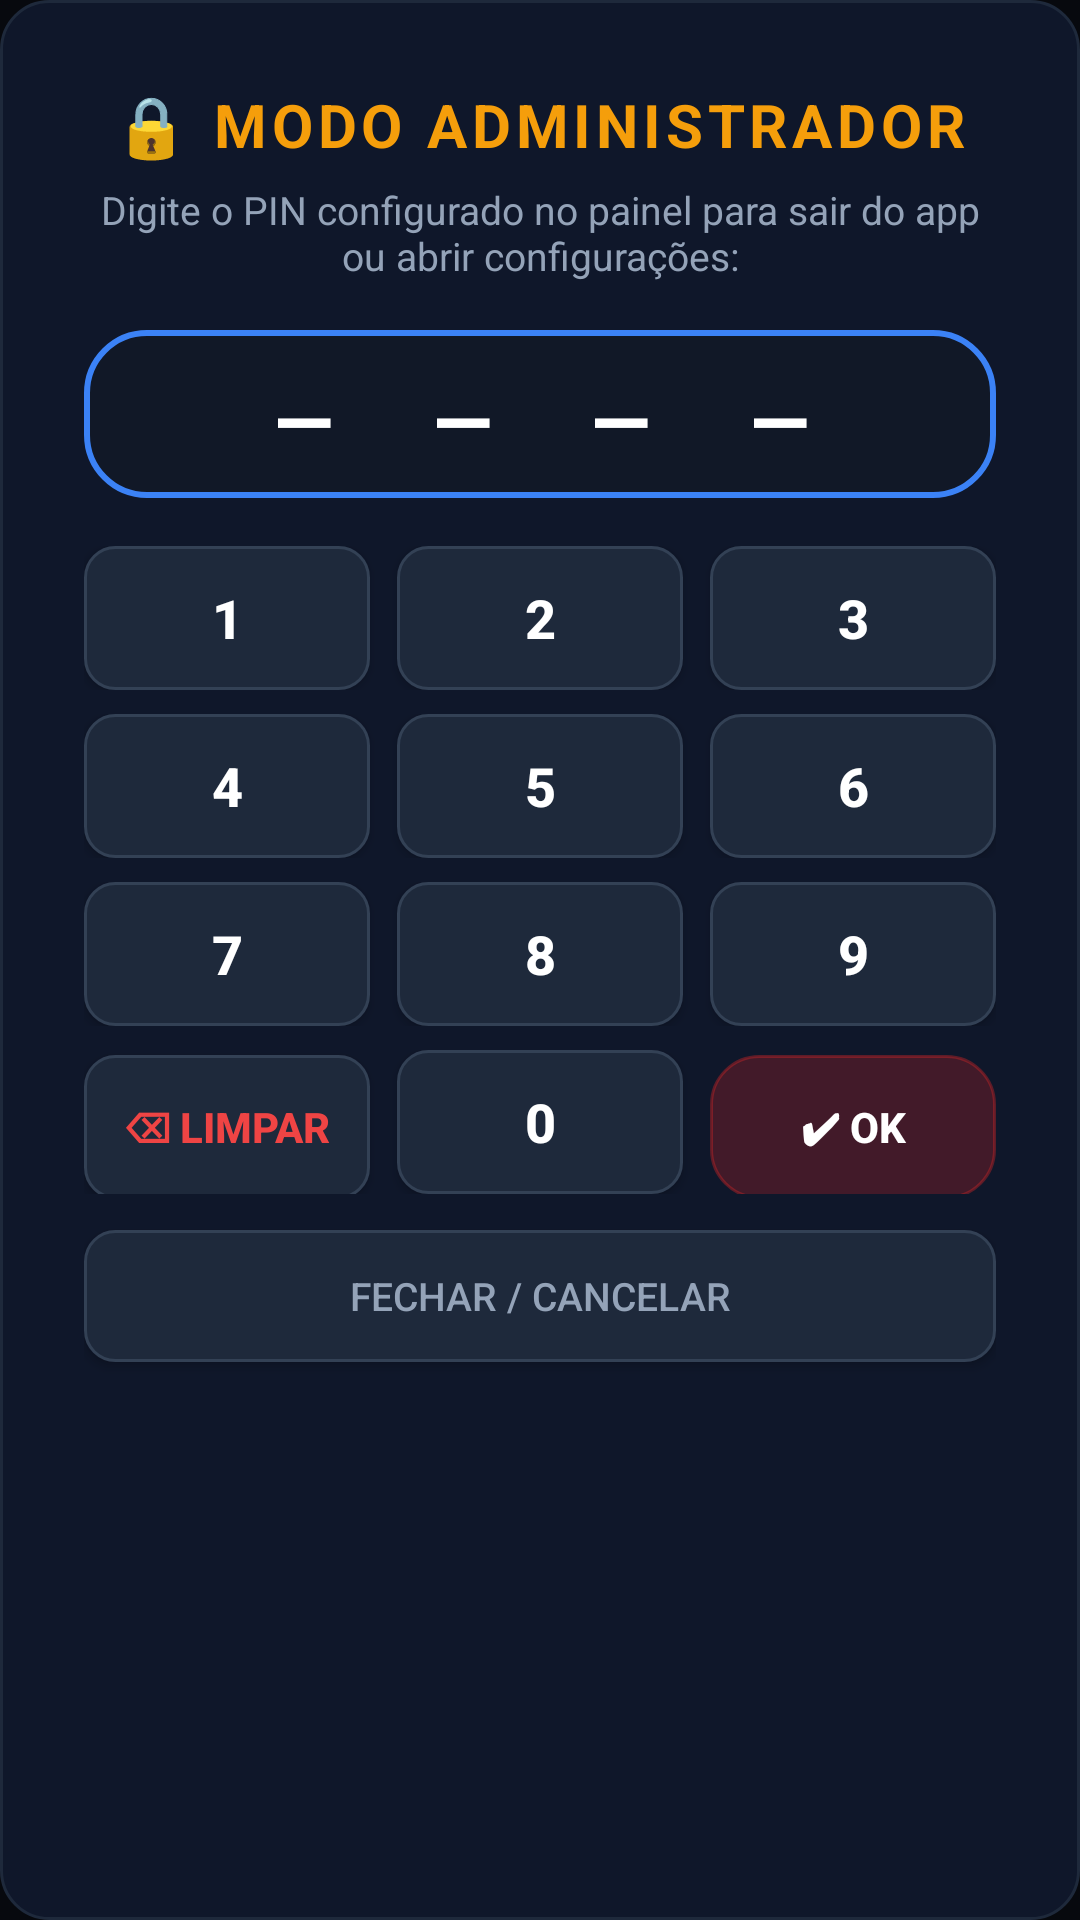

This screen was rendered from an Android layout file. Write that file and the resources it references.
<!-- AndroidManifest.xml: application theme Theme.SmartTVLauncher -->
<!-- res/layout/dialog_admin_pin.xml -->
<?xml version="1.0" encoding="utf-8"?>
<LinearLayout xmlns:android="http://schemas.android.com/apk/res/android"
    android:layout_width="480dp"
    android:layout_height="wrap_content"
    android:background="@drawable/bg_card_dark"
    android:orientation="vertical"
    android:padding="28dp"
    android:gravity="center_horizontal">

    <TextView
        android:id="@+id/tvPinDialogTitle"
        android:layout_width="wrap_content"
        android:layout_height="wrap_content"
        android:text="🔒 MODO ADMINISTRADOR"
        android:textColor="#F59E0B"
        android:textSize="20sp"
        android:textStyle="bold"
        android:letterSpacing="0.08" />

    <TextView
        android:layout_width="wrap_content"
        android:layout_height="wrap_content"
        android:layout_marginTop="6dp"
        android:text="Digite o PIN configurado no painel para sair do app ou abrir configurações:"
        android:textColor="#94A3B8"
        android:textSize="13sp"
        android:gravity="center" />

    
    <TextView
        android:id="@+id/tvPinDisplay"
        android:layout_width="match_parent"
        android:layout_height="56dp"
        android:layout_marginTop="16dp"
        android:background="@drawable/bg_pin_box"
        android:gravity="center"
        android:fontFamily="monospace"
        android:letterSpacing="0.35"
        android:text="— — — —"
        android:textColor="#FFFFFF"
        android:textSize="28sp"
        android:textStyle="bold" />

    <TextView
        android:id="@+id/tvPinError"
        android:layout_width="wrap_content"
        android:layout_height="wrap_content"
        android:layout_marginTop="8dp"
        android:text="PIN incorreto! Verifique a senha cadastrada no painel."
        android:textColor="#EF4444"
        android:textSize="13sp"
        android:textStyle="bold"
        android:visibility="gone" />

    
    <LinearLayout
        android:layout_width="match_parent"
        android:layout_height="wrap_content"
        android:layout_marginTop="16dp"
        android:orientation="vertical">

        
        <LinearLayout
            android:layout_width="match_parent"
            android:layout_height="wrap_content"
            android:orientation="horizontal"
            android:layout_marginBottom="8dp">

            <Button
                android:id="@+id/btnKey1"
                android:layout_width="0dp"
                android:layout_height="48dp"
                android:layout_weight="1"
                android:layout_marginEnd="6dp"
                android:background="@drawable/bg_chip_button"
                android:text="1"
                android:textColor="#FFFFFF"
                android:textSize="18sp"
                android:textStyle="bold" />

            <Button
                android:id="@+id/btnKey2"
                android:layout_width="0dp"
                android:layout_height="48dp"
                android:layout_weight="1"
                android:layout_marginHorizontal="3dp"
                android:background="@drawable/bg_chip_button"
                android:text="2"
                android:textColor="#FFFFFF"
                android:textSize="18sp"
                android:textStyle="bold" />

            <Button
                android:id="@+id/btnKey3"
                android:layout_width="0dp"
                android:layout_height="48dp"
                android:layout_weight="1"
                android:layout_marginStart="6dp"
                android:background="@drawable/bg_chip_button"
                android:text="3"
                android:textColor="#FFFFFF"
                android:textSize="18sp"
                android:textStyle="bold" />
        </LinearLayout>

        
        <LinearLayout
            android:layout_width="match_parent"
            android:layout_height="wrap_content"
            android:orientation="horizontal"
            android:layout_marginBottom="8dp">

            <Button
                android:id="@+id/btnKey4"
                android:layout_width="0dp"
                android:layout_height="48dp"
                android:layout_weight="1"
                android:layout_marginEnd="6dp"
                android:background="@drawable/bg_chip_button"
                android:text="4"
                android:textColor="#FFFFFF"
                android:textSize="18sp"
                android:textStyle="bold" />

            <Button
                android:id="@+id/btnKey5"
                android:layout_width="0dp"
                android:layout_height="48dp"
                android:layout_weight="1"
                android:layout_marginHorizontal="3dp"
                android:background="@drawable/bg_chip_button"
                android:text="5"
                android:textColor="#FFFFFF"
                android:textSize="18sp"
                android:textStyle="bold" />

            <Button
                android:id="@+id/btnKey6"
                android:layout_width="0dp"
                android:layout_height="48dp"
                android:layout_weight="1"
                android:layout_marginStart="6dp"
                android:background="@drawable/bg_chip_button"
                android:text="6"
                android:textColor="#FFFFFF"
                android:textSize="18sp"
                android:textStyle="bold" />
        </LinearLayout>

        
        <LinearLayout
            android:layout_width="match_parent"
            android:layout_height="wrap_content"
            android:orientation="horizontal"
            android:layout_marginBottom="8dp">

            <Button
                android:id="@+id/btnKey7"
                android:layout_width="0dp"
                android:layout_height="48dp"
                android:layout_weight="1"
                android:layout_marginEnd="6dp"
                android:background="@drawable/bg_chip_button"
                android:text="7"
                android:textColor="#FFFFFF"
                android:textSize="18sp"
                android:textStyle="bold" />

            <Button
                android:id="@+id/btnKey8"
                android:layout_width="0dp"
                android:layout_height="48dp"
                android:layout_weight="1"
                android:layout_marginHorizontal="3dp"
                android:background="@drawable/bg_chip_button"
                android:text="8"
                android:textColor="#FFFFFF"
                android:textSize="18sp"
                android:textStyle="bold" />

            <Button
                android:id="@+id/btnKey9"
                android:layout_width="0dp"
                android:layout_height="48dp"
                android:layout_weight="1"
                android:layout_marginStart="6dp"
                android:background="@drawable/bg_chip_button"
                android:text="9"
                android:textColor="#FFFFFF"
                android:textSize="18sp"
                android:textStyle="bold" />
        </LinearLayout>

        
        <LinearLayout
            android:layout_width="match_parent"
            android:layout_height="wrap_content"
            android:orientation="horizontal">

            <Button
                android:id="@+id/btnKeyClear"
                android:layout_width="0dp"
                android:layout_height="48dp"
                android:layout_weight="1"
                android:layout_marginEnd="6dp"
                android:background="@drawable/bg_chip_button"
                android:text="⌫ Limpar"
                android:textColor="#EF4444"
                android:textSize="14sp"
                android:textStyle="bold" />

            <Button
                android:id="@+id/btnKey0"
                android:layout_width="0dp"
                android:layout_height="48dp"
                android:layout_weight="1"
                android:layout_marginHorizontal="3dp"
                android:background="@drawable/bg_chip_button"
                android:text="0"
                android:textColor="#FFFFFF"
                android:textSize="18sp"
                android:textStyle="bold" />

            <Button
                android:id="@+id/btnKeyConfirm"
                android:layout_width="0dp"
                android:layout_height="48dp"
                android:layout_weight="1"
                android:layout_marginStart="6dp"
                android:background="@drawable/bg_shortcut_sky"
                android:text="✔ OK"
                android:textColor="#FFFFFF"
                android:textSize="14sp"
                android:textStyle="bold" />
        </LinearLayout>
    </LinearLayout>

    
    <Button
        android:id="@+id/btnPinCancel"
        android:layout_width="match_parent"
        android:layout_height="44dp"
        android:layout_marginTop="12dp"
        android:background="@drawable/bg_chip_button"
        android:text="Fechar / Cancelar"
        android:textColor="#94A3B8"
        android:textSize="13sp" />

</LinearLayout>
<!-- resources referenced by this layout -->
<resources>
  <!-- drawable bg_card_dark (drawable) -->
  <?xml version="1.0" encoding="utf-8"?>
  <shape xmlns:android="http://schemas.android.com/apk/res/android"
      android:shape="rectangle">
      <solid android:color="#0F172A" />
      <stroke android:width="1dp" android:color="#1E293B" />
      <corners android:radius="16dp" />
  </shape>
  <!-- drawable bg_chip_button (drawable) -->
  <?xml version="1.0" encoding="utf-8"?>
  <selector xmlns:android="http://schemas.android.com/apk/res/android">
      <item android:state_focused="true">
          <shape android:shape="rectangle">
              <solid android:color="#2563EB" />
              <stroke android:width="2dp" android:color="#FFFFFF" />
              <corners android:radius="10dp" />
          </shape>
      </item>
      <item android:state_selected="true">
          <shape android:shape="rectangle">
              <solid android:color="#1D4ED8" />
              <stroke android:width="2dp" android:color="#60A5FA" />
              <corners android:radius="10dp" />
          </shape>
      </item>
      <item>
          <shape android:shape="rectangle">
              <solid android:color="#1E293B" />
              <stroke android:width="1dp" android:color="#334155" />
              <corners android:radius="10dp" />
          </shape>
      </item>
  </selector>
  <!-- drawable bg_pin_box (drawable) -->
  <?xml version="1.0" encoding="utf-8"?>
  <shape xmlns:android="http://schemas.android.com/apk/res/android"
      android:shape="rectangle">
      <solid android:color="#111827" />
      <stroke android:width="2dp" android:color="#3B82F6" />
      <corners android:radius="20dp" />
  </shape>
  <!-- drawable bg_shortcut_sky (drawable) -->
  <?xml version="1.0" encoding="utf-8"?>
  <selector xmlns:android="http://schemas.android.com/apk/res/android">
      
      <item android:state_focused="true">
          <shape android:shape="rectangle">
              <gradient
                  android:angle="135"
                  android:startColor="#EF4444"
                  android:endColor="#B91C1C" />
              <stroke android:width="3dp" android:color="#FFFFFF" />
              <corners android:radius="16dp" />
          </shape>
      </item>
      
      <item>
          <shape android:shape="rectangle">
              <solid android:color="#40DC2626" />
              <stroke android:width="1dp" android:color="#60DC2626" />
              <corners android:radius="16dp" />
          </shape>
      </item>
  </selector>
  <style name="Theme.SmartTVLauncher" parent="Theme.AppCompat.NoActionBar">
          <item name="android:windowNoTitle">true</item>
          <item name="android:windowActionBar">false</item>
          <item name="android:windowFullscreen">true</item>
          <item name="android:windowBackground">@color/bg_deep</item>
      </style>
  <color name="bg_deep">#07090E</color>
</resources>
